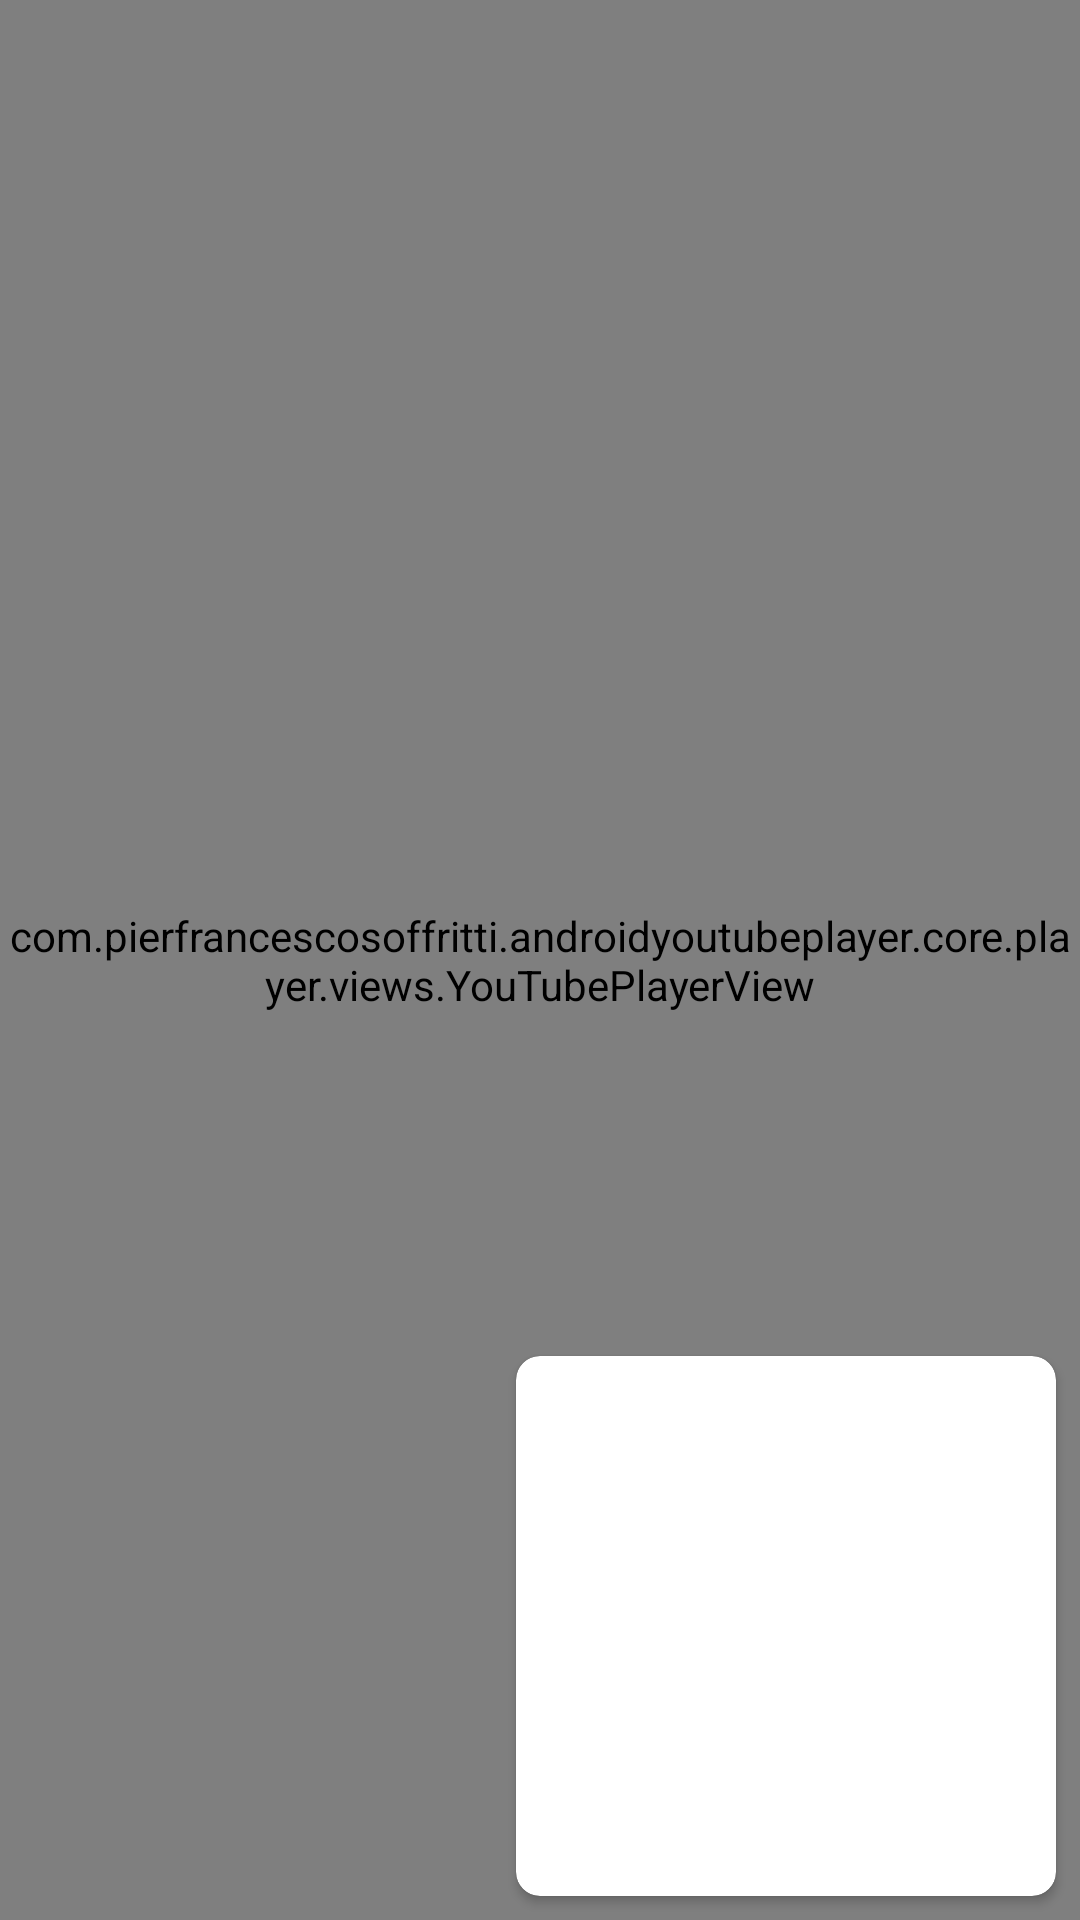

Write the Android layout XML for this screen, with the resource values it uses.
<!-- AndroidManifest.xml: activity theme Theme.AppCompat.Light.NoActionBar -->
<!-- res/layout/activity_display.xml -->
<?xml version="1.0" encoding="utf-8"?>
<androidx.constraintlayout.widget.ConstraintLayout xmlns:android="http://schemas.android.com/apk/res/android"
    xmlns:app="http://schemas.android.com/apk/res-auto"
    xmlns:tools="http://schemas.android.com/tools"
    android:layout_width="match_parent"
    android:layout_height="match_parent"
    android:background="#000"
    tools:context=".DisplayActivity">

    <ImageView
        android:id="@+id/imageView"
        android:layout_width="match_parent"
        android:layout_height="match_parent"
        android:scaleType="fitCenter" />

    <androidx.cardview.widget.CardView
       android:id="@+id/cvQR"
        android:layout_width="180dp"
        android:layout_height="180dp"
        android:layout_margin="8dp"
        android:background="#fff"
        android:backgroundTint="#fff"
        app:cardCornerRadius="8dp"
        app:layout_constraintBottom_toBottomOf="parent"
        app:layout_constraintRight_toRightOf="parent">

        <ImageView
            android:id="@+id/imgQR"
            android:layout_width="match_parent"
            android:layout_height="match_parent"
            android:padding="12dp"
            android:src="@drawable/qrcode_example" />
    </androidx.cardview.widget.CardView>

    <com.pierfrancescosoffritti.androidyoutubeplayer.core.player.views.YouTubePlayerView
        android:id="@+id/youtubePlayerView"
        android:layout_width="match_parent"
        android:layout_height="match_parent" />
</androidx.constraintlayout.widget.ConstraintLayout>
<!-- resources referenced by this layout -->
<resources>

</resources>
